Run: headless pygame with SDL's dummy video driver; simulated clock (each Clock.tick advances the game by its frame time, no real sleeping); random seed 0; keys injected as events and as key.get_pressed() state; mouse plan: one left click at the window centre at the start of phase 2, then a move to the lower-right quarter at the start of phase 3.
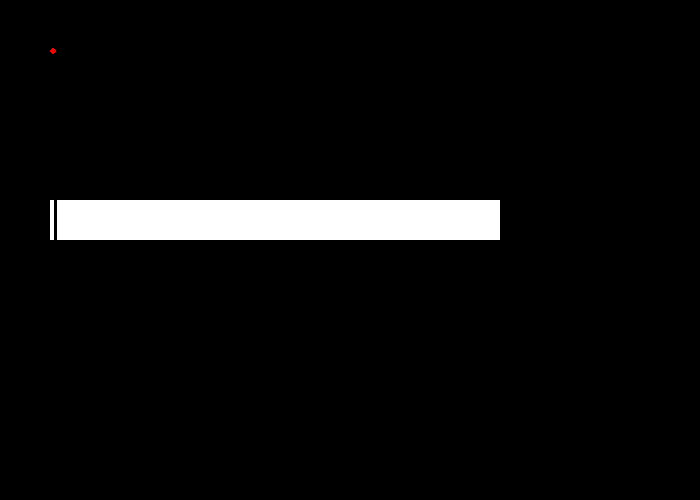
Frame 1 of 4 · flips 1–60 · no input
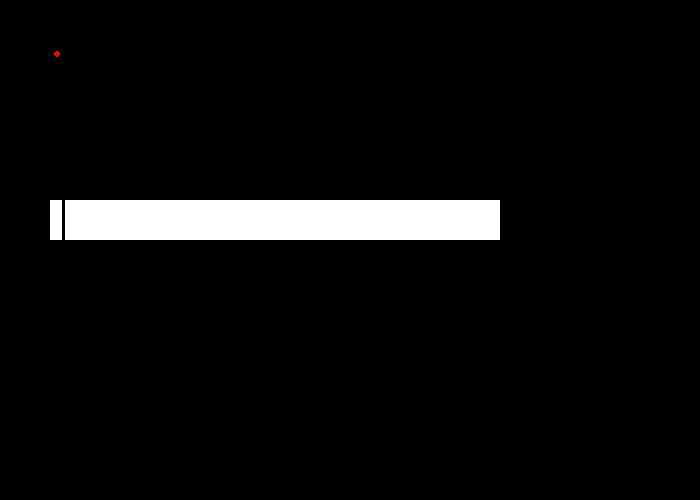
Frame 2 of 4 · flips 61–180 · clicked the window centre · tapped SPACE, RETURN · held RIGHT (→), D
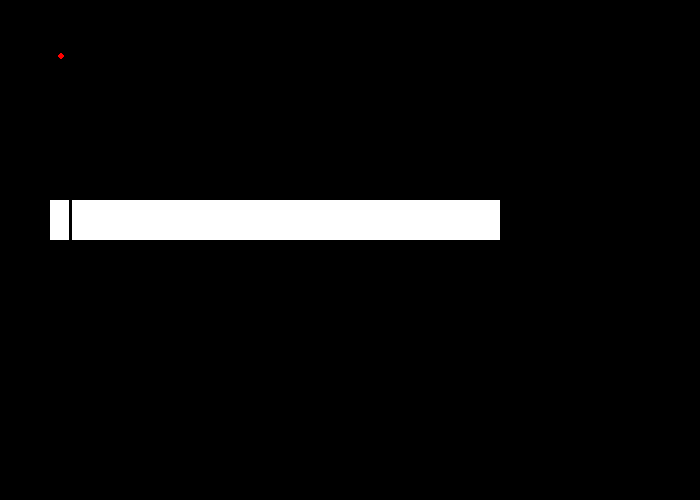
Frame 3 of 4 · flips 181–300 · moved the mouse to the lower-right quarter · held DOWN (↓), S
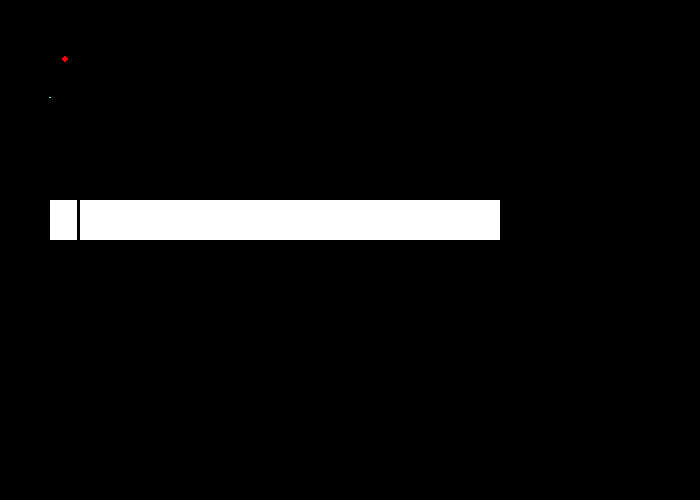
Frame 4 of 4 · flips 301–420 · held LEFT (←), A, UP (↑), W

The pygame program that drew these frames:

import pygame, time, random
from abc import ABC, abstractmethod

# Define some colors
BLACK = (0, 0, 0)
WHITE = (255, 255, 255)
GREEN = (0, 255, 0)
RED = (255, 0, 0)

class MyRectangle:
    def __init__(self, topleft, bottomright, color):
        self.topleft = topleft
        self.bottomright = bottomright
        self.width = self.bottomright[0] - self.topleft[0]
        self.height = self.bottomright[1] - self.topleft[1]
        self.color = color

    def draw(self):
        pygame.draw.rect(screen, self.color, [*self.topleft, self.width, self.height])

class TimeBar(MyRectangle):
    def __init__(self, topleft, bottomright, timeloop_object):
        super().__init__(topleft, bottomright, WHITE)
        self.topleft = topleft
        self.bottomright = bottomright

        self.timeloop_object = timeloop_object

    def _draw_rect(self):
        pygame.draw.rect(screen, self.color, [*self.topleft, self.width, self.height])

    def _draw_line(self, fraction_x):
        abs_x = self.topleft[0] + fraction_x * (self.bottomright[0]-self.topleft[0])
        pygame.draw.line(screen, BLACK, (abs_x,self.bottomright[1]), (abs_x,self.topleft[1]), 3)

    def draw(self):
        """This is called by the main loop."""

        self._draw_rect()
        self._draw_line(self.timeloop_object.get_fraction())

class ContinuousLoop:
    """
    Example of a continuous loop:
        a clock. There is absolute time, but also a relative time within the 24h cycle.
    """

    def __init__(self, start_value, chunk_size):
        self.start_value = start_value
        self.chunk_size = chunk_size
        print(f'start_value:{start_value}, chunk_size:{chunk_size}')

    # has super_, so i can use get_rel in classes that inherit from this one
    def super_get_rel(self, cur_value):
        abs_value = cur_value - self.start_value
        rel_value = abs_value % self.chunk_size
        return rel_value

    def super_get_fraction(self, cur_value):
        return self.super_get_rel(cur_value) / self.chunk_size

class Timeloop(ContinuousLoop):
    """Can tell you the time relative to the current block of {duration} seconds."""

    def __init__(self, duration, on_reset=None):
        starttime = time.time()
        self.duration = duration
        super().__init__(starttime, duration)
        
        self.last_fraction = 0
        self.on_reset = on_reset

    def get_rel(self):
        return self.super_get_rel(time.time())

    def get_fraction(self):
        f = self.super_get_fraction(time.time())

        # only way current fraction is smaller is if the loop just reset.
        if f > self.last_fraction:
            self.last_fraction = f
        else:
            self.last_fraction = f
            self._on_reset()

        return f

    def _on_reset(self):
        if callable(self.on_reset):
            self.on_reset()
        else:
            pass

class Text:
    def __init__(self, y_coord):
        self.string = ''
        self.set_text(self.string)
        self.y = y_coord

    def set_text(self, new_string):
        self.img = font.render(new_string, True, RED)

    def draw(self):
        screen.blit(self.img, (20, self.y))

class AnimatedObjectABC(ABC):
    """
    Basically, an animation can be derived from a `time-->image` mapping.
    And if you use a function that maps time to *arguments* for drawing something, you can get an animation.
    """

    def __init__(self, timeloop_object):
        self.timeloop_object = timeloop_object

    @abstractmethod
    def fraction_to_args(self):
        pass

    @abstractmethod
    def args_to_drawing(self, args):
        # example:
        #   pygame.draw.rect(screen, self.color, [*self.topleft, self.width, self.height])
        pass

    def draw(self):
        f = self.timeloop_object.get_fraction()
        args = self.fraction_to_args(f)
        self.args_to_drawing(args)

def animation_factory(topleft, dims, color):
    class GrowingRectangle(AnimatedObjectABC):
        def __init__(self, topleft, dims, color):
            super().__init__(timeloop_object)

            self.topleft = topleft
            self.dims = dims
            self.color = color

        def fraction_to_args(self, frac):
            total_width = self.dims[0]
            total_height = self.dims[1]
            return total_width*frac, total_height*frac

        def args_to_drawing(self, args):
            pygame.draw.rect(screen, self.color, [*self.topleft, *args])
    
    obj = GrowingRectangle(
        topleft,
        dims,
        color,
    )
    return obj

def moving_dot_factory(startloc, endloc, starttime, endtime, color):
    class MovingDot(AnimatedObjectABC):
        def __init__(self, startloc, endloc, starttime, endtime, color):

            super().__init__(timeloop_object)  # timeloop_object is a global variable
            
            assert endtime > starttime
            assert starttime <= timeloop_object.duration
            assert endtime <= timeloop_object.duration

            self.startloc = startloc
            self.endloc = endloc
            self.starttime = starttime
            self.endtime = endtime
            self.color = color

            self.active_range = [starttime / timeloop_object.duration, endtime / timeloop_object.duration]
            self.movement_fraction = timeloop_object.duration / (endtime - starttime)
            self.timeloop_duration = timeloop_object.duration

        def fraction_to_args(self, frac):
            """
            pygame.draw.circle(surface, color, center, radius)
            """
            if frac > self.active_range[0] and frac < self.active_range[1]:
                # calculate location
                vector_total = (
                    self.endloc[0]-self.startloc[0],
                    self.endloc[1]-self.startloc[1],
                )
                movement_in_range = frac - self.active_range[0]
                relative_fraction = movement_in_range / self.movement_fraction  # if this is 1, you go the full distance
                vector_current = (
                    vector_total[0] * relative_fraction,
                    vector_total[1] * relative_fraction,
                )
                new_location = (
                    self.startloc[0] + vector_current[0],
                    self.startloc[1] + vector_current[1],
                )

                return (screen, self.color, new_location, 3)
            else:
                return None

        def args_to_drawing(self, args):
            if args == None:
                pass
            else:
                pygame.draw.circle(*args)
    obj = MovingDot(
        startloc,
        endloc,
        starttime,
        endtime,
        color,
    )
    return obj

def new_rect():
    # randomly generate some parameters
    locx = random.randint(0, 100)
    locy = random.randint(0, 100)
    width = random.randint(20, 60)
    height = random.randint(20, 60)

    r,g,b = [random.randint(0,255) for _ in range(3)]

    rect = animation_factory(
        (locx, locy),
        (width,height),
        (r,g,b),
    )
    things_to_draw.append(rect)

loop_length = 2

timeloop_object = Timeloop(loop_length)
time_bar = TimeBar(
    (50,200),
    (500,240),
    timeloop_object,
)

pygame.init()

fontsize = 30
font = pygame.font.SysFont(None, fontsize)
line1 = Text(20)
line2 = Text(50)
line3 = Text(80)

moving_dot = moving_dot_factory(
    (50, 50),
    (300, 200),
    0,
    2,
    RED,
)

# will call .draw on these during the loop
things_to_draw = [
    time_bar,
    moving_dot,
]

# Set the width and height of the screen [width, height]
size = (700, 500)
screen = pygame.display.set_mode(size)

pygame.display.set_caption("music shapes")
 
# Loop until the user clicks the close button.
done = False
 
# Used to manage how fast the screen updates
clock = pygame.time.Clock()



# -------- Main Program Loop -----------
while not done:
    # --- Main event loop
    for event in pygame.event.get():
        if event.type == pygame.QUIT:
            done = True
        if event.type == pygame.KEYDOWN:
            if event.key == pygame.K_a:
                new_rect()
        elif event.type == pygame.MOUSEBUTTONDOWN:
            pass

    # --- Game logic should go here

    # --- Screen-clearing code goes here

    # If you want a background image, replace this clear with blit'ing the
    # background image.
    screen.fill(BLACK)

    # --- Drawing code should go here
    for drawable in things_to_draw:
        drawable.draw()

    # --- Go ahead and update the screen with what we've drawn.
    pygame.display.flip()

    # --- Limit to 60 frames per second
    clock.tick(60)

# Close the window and quit.
pygame.quit()
